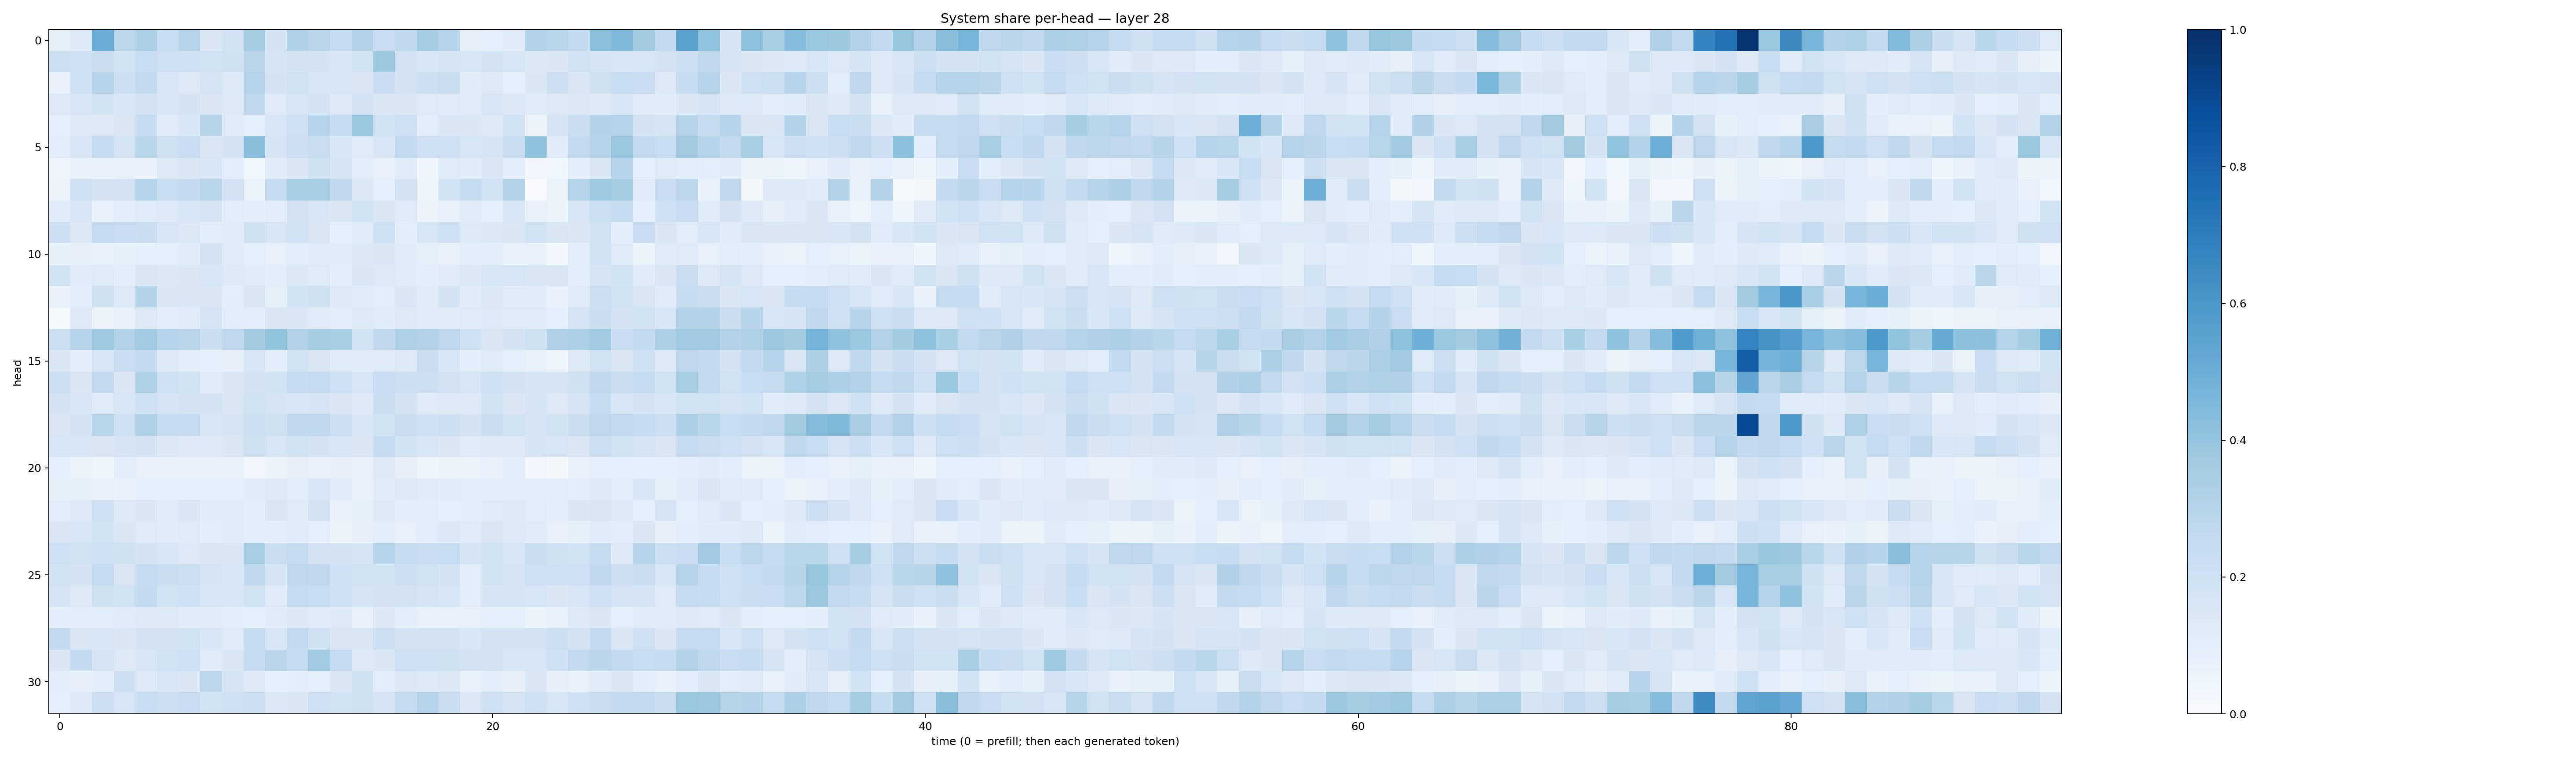

Values plotted in this chart, from the file beside it:
0.08233105, 0.13600361, 0.50453377, 0.28123543, 0.33354867, 0.23280716, 0.30228284, 0.15045696, 0.1925371, 0.3552188, 0.1726147, 0.32409328, 0.28319946, 0.24671917, 0.3075157, 0.2290258, 0.2647177, 0.35311052, 0.2957863, 0.08068916, 0.09149856, 0.1167067, 0.31330097, 0.28644612
0.2154, 0.2011, 0.224, 0.1902, 0.2311, 0.2071, 0.21, 0.1948, 0.1973, 0.2835, 0.1645, 0.1729, 0.1788, 0.1525, 0.1844, 0.3773, 0.1804, 0.1525, 0.1673, 0.1621, 0.1789, 0.1554, 0.1369, 0.1482
0.07565, 0.2044, 0.2948, 0.214, 0.2566, 0.1591, 0.1309, 0.1682, 0.1341, 0.2945, 0.1731, 0.1941, 0.1625, 0.1584, 0.1486, 0.2284, 0.1814, 0.2128, 0.2241, 0.1129, 0.1287, 0.09216, 0.1483, 0.211
0.1284, 0.1579, 0.1872, 0.156, 0.1825, 0.1628, 0.1726, 0.1475, 0.1279, 0.2764, 0.1225, 0.1632, 0.1762, 0.1352, 0.1817, 0.1425, 0.1417, 0.1216, 0.1177, 0.1119, 0.1606, 0.1393, 0.1191, 0.1253
0.08944, 0.1275, 0.1271, 0.1503, 0.2425, 0.1164, 0.1546, 0.2918, 0.1241, 0.08763, 0.1574, 0.2047, 0.2995, 0.2466, 0.3904, 0.1917, 0.2079, 0.1017, 0.1421, 0.1435, 0.1252, 0.1923, 0.0554, 0.1715
0.1051, 0.1626, 0.2366, 0.1645, 0.2858, 0.1972, 0.2274, 0.1466, 0.174, 0.427, 0.1663, 0.2125, 0.2238, 0.1599, 0.1245, 0.1592, 0.2544, 0.2038, 0.2056, 0.1627, 0.1698, 0.2215, 0.4114, 0.1168
0.04793, 0.07697, 0.07198, 0.0748, 0.07279, 0.1264, 0.1475, 0.1606, 0.1072, 0.03617, 0.1101, 0.1434, 0.1969, 0.1706, 0.1073, 0.07508, 0.1162, 0.04685, 0.1242, 0.1167, 0.1427, 0.09964, 0.03218, 0.0362
0.05778, 0.2061, 0.1726, 0.1822, 0.3024, 0.2306, 0.2523, 0.2861, 0.1804, 0.06325, 0.2496, 0.343, 0.3422, 0.268, 0.1393, 0.09077, 0.1784, 0.04702, 0.1935, 0.2403, 0.1928, 0.3058, 0.00517, 0.0654
0.1203, 0.1541, 0.06929, 0.1047, 0.1194, 0.1329, 0.1617, 0.1656, 0.108, 0.09943, 0.102, 0.1826, 0.1609, 0.1444, 0.1897, 0.1425, 0.1244, 0.05825, 0.06777, 0.1113, 0.09109, 0.1594, 0.0774, 0.05873
0.2117, 0.14, 0.2432, 0.2277, 0.2249, 0.1531, 0.1381, 0.1061, 0.1108, 0.1986, 0.1563, 0.1953, 0.1493, 0.08646, 0.1167, 0.1997, 0.1006, 0.1604, 0.2042, 0.1361, 0.1395, 0.1437, 0.1924, 0.1506
0.0852, 0.07834, 0.07217, 0.08265, 0.09236, 0.09133, 0.1162, 0.174, 0.1193, 0.0906, 0.07436, 0.1091, 0.1166, 0.1096, 0.1398, 0.1464, 0.1129, 0.08449, 0.0727, 0.09742, 0.09788, 0.07099, 0.0724, 0.03054
0.1893, 0.116, 0.1217, 0.09892, 0.1512, 0.1384, 0.1448, 0.1618, 0.1265, 0.1119, 0.09673, 0.1376, 0.1217, 0.09629, 0.1411, 0.1269, 0.1106, 0.09758, 0.1099, 0.1395, 0.1634, 0.1584, 0.15, 0.1501
0.07771, 0.09939, 0.1974, 0.1362, 0.3159, 0.1436, 0.1419, 0.1458, 0.1005, 0.1504, 0.08545, 0.1856, 0.1969, 0.1301, 0.1215, 0.1048, 0.1481, 0.1129, 0.1753, 0.1105, 0.1379, 0.1139, 0.1158, 0.06694
0.01448, 0.1301, 0.0554, 0.07556, 0.1328, 0.09993, 0.1197, 0.1716, 0.1018, 0.1034, 0.1455, 0.1413, 0.1126, 0.09972, 0.1278, 0.1162, 0.1251, 0.1127, 0.1099, 0.1221, 0.1343, 0.1221, 0.1231, 0.09094
0.2173, 0.2938, 0.3748, 0.3132, 0.3698, 0.2987, 0.2817, 0.2201, 0.2743, 0.3567, 0.4022, 0.3128, 0.3518, 0.3433, 0.1928, 0.2635, 0.324, 0.3073, 0.2752, 0.2018, 0.1523, 0.1773, 0.1977, 0.3175
0.1463, 0.09418, 0.1582, 0.2271, 0.253, 0.1299, 0.09627, 0.08911, 0.07865, 0.16, 0.1052, 0.1949, 0.1496, 0.1182, 0.1144, 0.1208, 0.1286, 0.2198, 0.1563, 0.09844, 0.1212, 0.09247, 0.07147, 0.03937
0.2158, 0.1518, 0.2536, 0.143, 0.3205, 0.2045, 0.1942, 0.1147, 0.1475, 0.1741, 0.1843, 0.2369, 0.2466, 0.2081, 0.1575, 0.228, 0.2114, 0.2136, 0.1831, 0.1636, 0.2075, 0.1826, 0.1717, 0.1698
0.1805, 0.1625, 0.1213, 0.1567, 0.2006, 0.1707, 0.1791, 0.1779, 0.1521, 0.1942, 0.1656, 0.1632, 0.1683, 0.1466, 0.1345, 0.2204, 0.1759, 0.1223, 0.1303, 0.1316, 0.1858, 0.1454, 0.1672, 0.1355
0.1464, 0.1757, 0.2886, 0.2058, 0.3222, 0.2478, 0.2498, 0.1563, 0.1698, 0.2134, 0.1972, 0.2629, 0.2709, 0.2168, 0.154, 0.1931, 0.2201, 0.203, 0.2125, 0.1748, 0.2189, 0.1932, 0.166, 0.187
0.1599, 0.1561, 0.1505, 0.1649, 0.1754, 0.1372, 0.1327, 0.1351, 0.1443, 0.197, 0.1639, 0.1922, 0.1785, 0.1593, 0.1415, 0.2462, 0.1873, 0.1572, 0.1442, 0.1173, 0.1283, 0.1348, 0.1668, 0.1574
0.08668, 0.06504, 0.04373, 0.09633, 0.07644, 0.07187, 0.07731, 0.075, 0.07527, 0.02832, 0.05926, 0.0795, 0.07588, 0.08177, 0.07564, 0.125, 0.0807, 0.03939, 0.05456, 0.06408, 0.07278, 0.09912, 0.03188, 0.0159
0.08359, 0.0853, 0.07519, 0.06889, 0.09276, 0.09023, 0.09178, 0.09133, 0.09026, 0.1119, 0.126, 0.107, 0.1542, 0.1106, 0.0752, 0.1176, 0.1313, 0.1183, 0.1132, 0.09637, 0.1038, 0.1085, 0.1039, 0.1018
0.09529, 0.1345, 0.2005, 0.1255, 0.1424, 0.117, 0.1482, 0.1167, 0.1128, 0.09889, 0.1486, 0.1239, 0.1805, 0.07795, 0.08437, 0.1359, 0.1005, 0.09506, 0.09345, 0.1047, 0.1181, 0.13, 0.1057, 0.09593
0.1449, 0.1565, 0.1858, 0.142, 0.1236, 0.1141, 0.123, 0.09694, 0.1148, 0.1015, 0.09877, 0.118, 0.08942, 0.06502, 0.0813, 0.1068, 0.07696, 0.1067, 0.1386, 0.1199, 0.15, 0.13, 0.1209, 0.07658
0.2099, 0.1933, 0.2039, 0.1969, 0.1752, 0.1551, 0.1333, 0.1461, 0.1419, 0.3451, 0.2192, 0.2383, 0.1832, 0.1795, 0.168, 0.3043, 0.2419, 0.2272, 0.2309, 0.1664, 0.1844, 0.158, 0.2208, 0.1984
0.1933, 0.1784, 0.2473, 0.1516, 0.2469, 0.2251, 0.2169, 0.1649, 0.1527, 0.2618, 0.1691, 0.2748, 0.2707, 0.203, 0.1913, 0.1839, 0.2111, 0.192, 0.1746, 0.09939, 0.1868, 0.171, 0.2089, 0.2078
0.1656, 0.1259, 0.1954, 0.1879, 0.2569, 0.1921, 0.2016, 0.1621, 0.1529, 0.1864, 0.1227, 0.2435, 0.2318, 0.1994, 0.17, 0.1812, 0.1808, 0.1657, 0.1631, 0.1017, 0.1711, 0.1702, 0.1598, 0.1464
0.09396, 0.1047, 0.1084, 0.1125, 0.1291, 0.1271, 0.112, 0.1187, 0.1078, 0.09045, 0.1169, 0.14, 0.1247, 0.1277, 0.0761, 0.1395, 0.1013, 0.07359, 0.07112, 0.07491, 0.08806, 0.08966, 0.06395, 0.07155
0.252, 0.1416, 0.1538, 0.1434, 0.1724, 0.1754, 0.1847, 0.1542, 0.1224, 0.2387, 0.1568, 0.2567, 0.1959, 0.1519, 0.1469, 0.2147, 0.1752, 0.1773, 0.1743, 0.1541, 0.1719, 0.1755, 0.1762, 0.2122
0.1452, 0.2572, 0.1667, 0.1304, 0.1571, 0.1922, 0.2, 0.1186, 0.1446, 0.2379, 0.2844, 0.2495, 0.3648, 0.247, 0.1258, 0.1412, 0.2039, 0.2008, 0.1963, 0.1828, 0.1796, 0.1527, 0.1529, 0.2
0.1033, 0.07891, 0.1002, 0.2144, 0.1356, 0.1617, 0.1426, 0.2795, 0.1682, 0.1324, 0.08685, 0.09928, 0.09129, 0.1469, 0.1975, 0.1058, 0.1397, 0.1337, 0.1388, 0.0722, 0.09745, 0.07872, 0.1488, 0.08119
0.09275, 0.1338, 0.2136, 0.1588, 0.2329, 0.212, 0.2275, 0.1888, 0.2103, 0.2153, 0.1384, 0.1473, 0.2073, 0.1882, 0.1976, 0.1696, 0.2453, 0.3042, 0.2226, 0.1369, 0.2056, 0.1667, 0.2055, 0.1565
